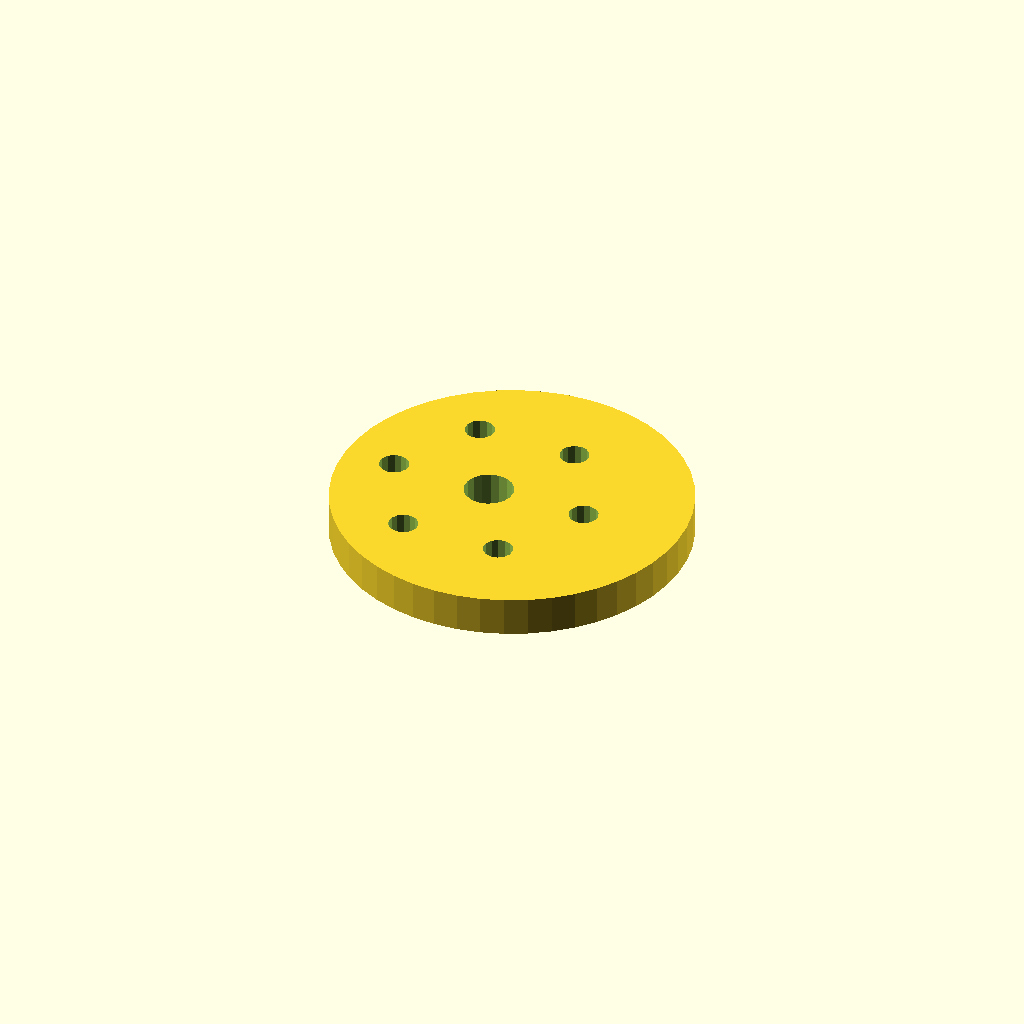
Cell 1 — every parameter at its default value.
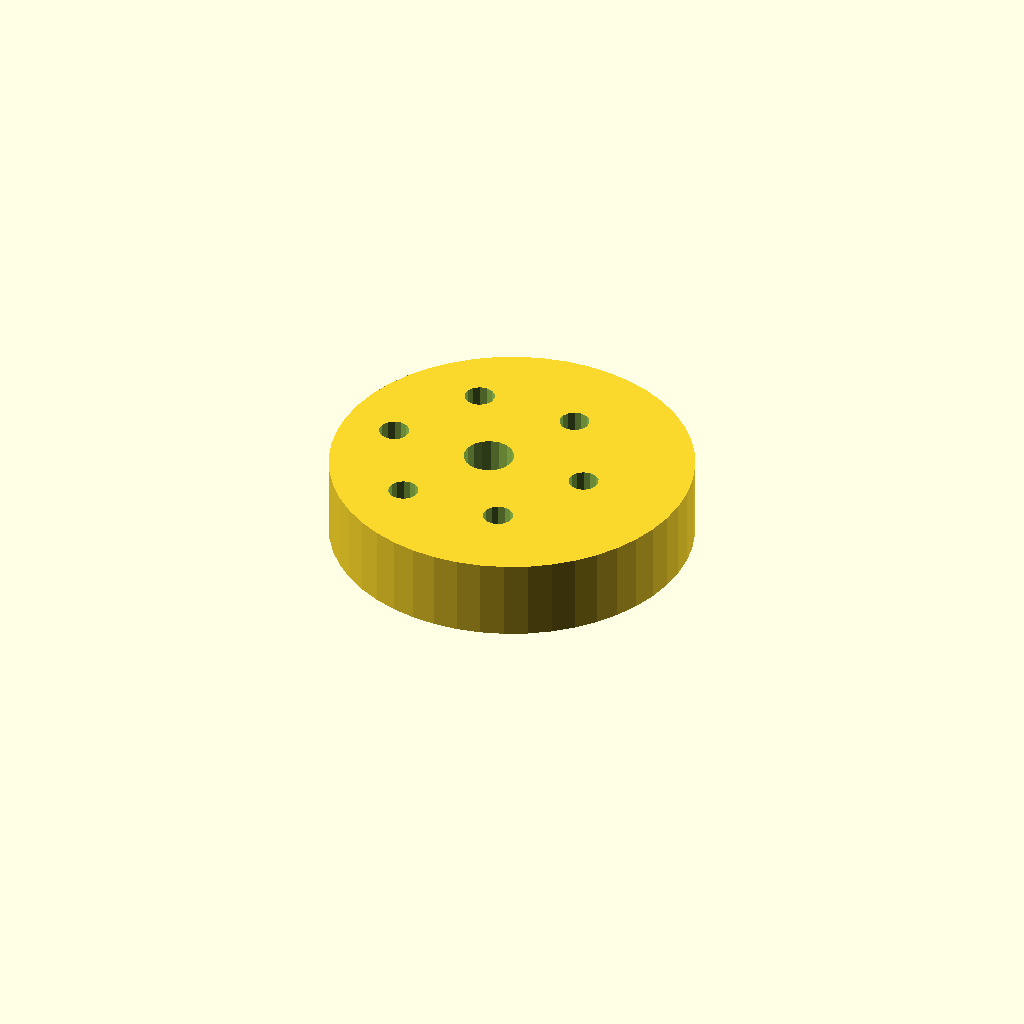
Cell 2 — plate_t set to 16, the other parameters unchanged.
All cells are drawn from one camera (rotation 55°, 0°, 25°, orthographic, colour scheme Cornfield), so only the parameter changes between them.
OpenSCAD source file optional_data/data/sketch4/camplates/part_0185.scad:
$fn = 32;

// ----------------------------------------------------------------------
// Cam plate: eccentric cam, base R36
// ----------------------------------------------------------------------

// --- parameters (mm) ---
base_r = 36;              // base circle radius
lobe_h = 8;               // cam lobe rise
bore_r = 5;               // shaft bore radius
plate_t = 8;              // plate thickness, Z (extrusion height)
ecc = 5;                  // disc eccentricity
ring_r = 20.5;            // lightening ring radius
bolt_r = 3;               // lightening hole radius

profile = [[72, 36], [71.692, 40.699], [70.773, 45.317], [69.26, 49.777], [67.177, 54], [64.561, 57.915], [61.456, 61.456], [57.915, 64.561], [54, 67.177], [49.777, 69.26], [45.317, 70.773], [40.699, 71.692], [36, 72], [31.301, 71.692], [26.683, 70.773], [22.223, 69.26], [18, 67.177], [14.085, 64.561], [10.544, 61.456], [7.439, 57.915], [4.823, 54], [2.74, 49.777], [1.227, 45.317], [0.308, 40.699], [0, 36], [0.308, 31.301], [1.227, 26.683], [2.74, 22.223], [4.823, 18], [7.439, 14.085], [10.544, 10.544], [14.085, 7.439], [18, 4.823], [22.223, 2.74], [26.683, 1.227], [31.301, 0.308], [36, 0], [40.699, 0.308], [45.317, 1.227], [49.777, 2.74], [54, 4.823], [57.915, 7.439], [61.456, 10.544], [64.561, 14.085], [67.177, 18], [69.26, 22.223], [70.773, 26.683], [71.692, 31.301]];  // primary outline, 48 points, counter clockwise
void_1 = [[35.908, 36.954], [35.286, 38.575], [34.147, 39.886], [32.628, 40.728], [30.913, 40.999], [29.208, 40.668], [27.72, 39.774], [26.627, 38.424], [26.062, 36.782], [26.092, 35.046], [26.714, 33.425], [27.853, 32.114], [29.372, 31.272], [31.087, 31.001], [32.792, 31.332], [34.28, 32.226], [35.373, 33.576], [35.938, 35.218]];  // shaft bore, 18 points
void_2 = [[54.445, 36.572], [53.905, 37.793], [52.889, 38.659], [51.597, 38.998], [50.287, 38.744], [49.216, 37.945], [48.598, 36.762], [48.555, 35.428], [49.095, 34.207], [50.111, 33.341], [51.403, 33.002], [52.713, 33.256], [53.784, 34.055], [54.402, 35.238]];  // lightening hole 1, 14 points
void_3 = [[44.195, 54.326], [43.655, 55.547], [42.639, 56.413], [41.347, 56.752], [40.037, 56.497], [38.966, 55.699], [38.348, 54.516], [38.305, 53.181], [38.845, 51.96], [39.861, 51.094], [41.153, 50.755], [42.463, 51.01], [43.534, 51.808], [44.152, 52.992]];  // lightening hole 2, 14 points
void_4 = [[23.695, 54.326], [23.155, 55.547], [22.139, 56.413], [20.847, 56.752], [19.537, 56.497], [18.466, 55.699], [17.848, 54.516], [17.805, 53.181], [18.345, 51.96], [19.361, 51.094], [20.653, 50.755], [21.963, 51.01], [23.034, 51.808], [23.652, 52.992]];  // lightening hole 3, 14 points
void_5 = [[13.445, 36.572], [12.905, 37.793], [11.889, 38.659], [10.597, 38.998], [9.287, 38.744], [8.216, 37.945], [7.598, 36.762], [7.555, 35.428], [8.095, 34.207], [9.111, 33.341], [10.403, 33.002], [11.713, 33.256], [12.784, 34.055], [13.402, 35.238]];  // lightening hole 4, 14 points
void_6 = [[23.695, 18.819], [23.155, 20.04], [22.139, 20.906], [20.847, 21.245], [19.537, 20.99], [18.466, 20.192], [17.848, 19.008], [17.805, 17.674], [18.345, 16.453], [19.361, 15.587], [20.653, 15.248], [21.963, 15.503], [23.034, 16.301], [23.652, 17.484]];  // lightening hole 5, 14 points
void_7 = [[44.195, 18.819], [43.655, 20.04], [42.639, 20.906], [41.347, 21.245], [40.037, 20.99], [38.966, 20.192], [38.348, 19.008], [38.305, 17.674], [38.845, 16.453], [39.861, 15.587], [41.153, 15.248], [42.463, 15.503], [43.534, 16.301], [44.152, 17.484]];  // lightening hole 6, 14 points

// --- the one profile operation ---
difference() {
  linear_extrude(height = plate_t) polygon(points = profile);
  translate([0, 0, -1])
    linear_extrude(height = plate_t + 2) polygon(points = void_1);
  translate([0, 0, -1])
    linear_extrude(height = plate_t + 2) polygon(points = void_2);
  translate([0, 0, -1])
    linear_extrude(height = plate_t + 2) polygon(points = void_3);
  translate([0, 0, -1])
    linear_extrude(height = plate_t + 2) polygon(points = void_4);
  translate([0, 0, -1])
    linear_extrude(height = plate_t + 2) polygon(points = void_5);
  translate([0, 0, -1])
    linear_extrude(height = plate_t + 2) polygon(points = void_6);
  translate([0, 0, -1])
    linear_extrude(height = plate_t + 2) polygon(points = void_7);
}
Parameter table extracted from the source (name, type, default, range or options):
base_r: number, default 36
lobe_h: number, default 8
bore_r: number, default 5
plate_t: number, default 8
ecc: number, default 5
ring_r: number, default 20.5
bolt_r: number, default 3
